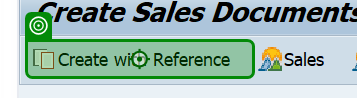
Task: A modular and scalable test automation framework designed to validate SAP T-code workflows (e.g., VA01, VL01N, VF01) using screen-wise, reusable components. The framework supports multiple document types (e.g., OR, RE, CR), enables data-driven execution, captures dynamic outputs like document numbers, and includes robust error handling with clear logging and screenshots. Structured for easy maintenance and extension, it facilitates end-to-end regression testing and can integrate with CI/CD tools
Workflow: VA01_S01_CreateSalesDocuments_StandardOrder

Step 1 [try]: click on 'Create with Reference' in window 'Create Sales Documents' (saplogon.exe)
